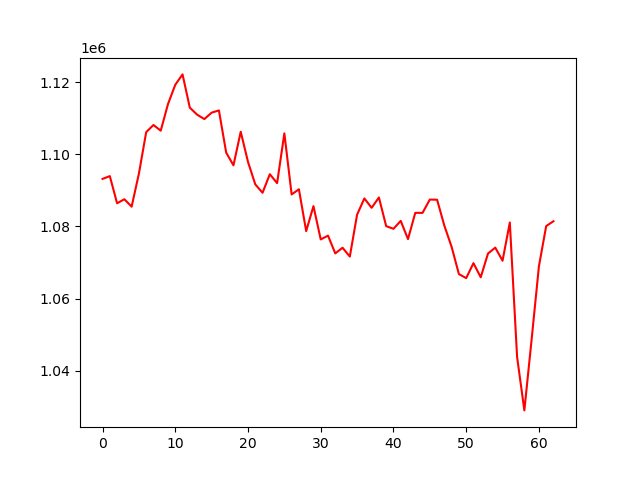

The file beside this chart, header and first rows:
, 0
0, 1093173
1, 1093946
2, 1086418
3, 1087540
4, 1085480
5, 1094628
6, 1106113
7, 1108102
8, 1106530
9, 1113902
10, 1119239
11, 1122114
12, 1112901
13, 1110968
14, 1109742
15, 1111520
16, 1112139
17, 1100457
18, 1096926
19, 1106236
20, 1097878
21, 1091662
22, 1089327
23, 1094471
24, 1091993
25, 1105774
26, 1088863
27, 1090299
28, 1078706
29, 1085624
30, 1076404
31, 1077463
32, 1072538
33, 1074109
34, 1071654
35, 1083264
36, 1087762
37, 1085167
38, 1088031
39, 1080086
40, 1079353
41, 1081542
42, 1076491
43, 1083768
44, 1083767
45, 1087450
46, 1087401
47, 1080215
48, 1074329
49, 1066805
50, 1065687
51, 1069834
52, 1065924
53, 1072502
54, 1074138
55, 1070510
56, 1081097
57, 1043854
58, 1029053
59, 1048754
... 3 more rows
